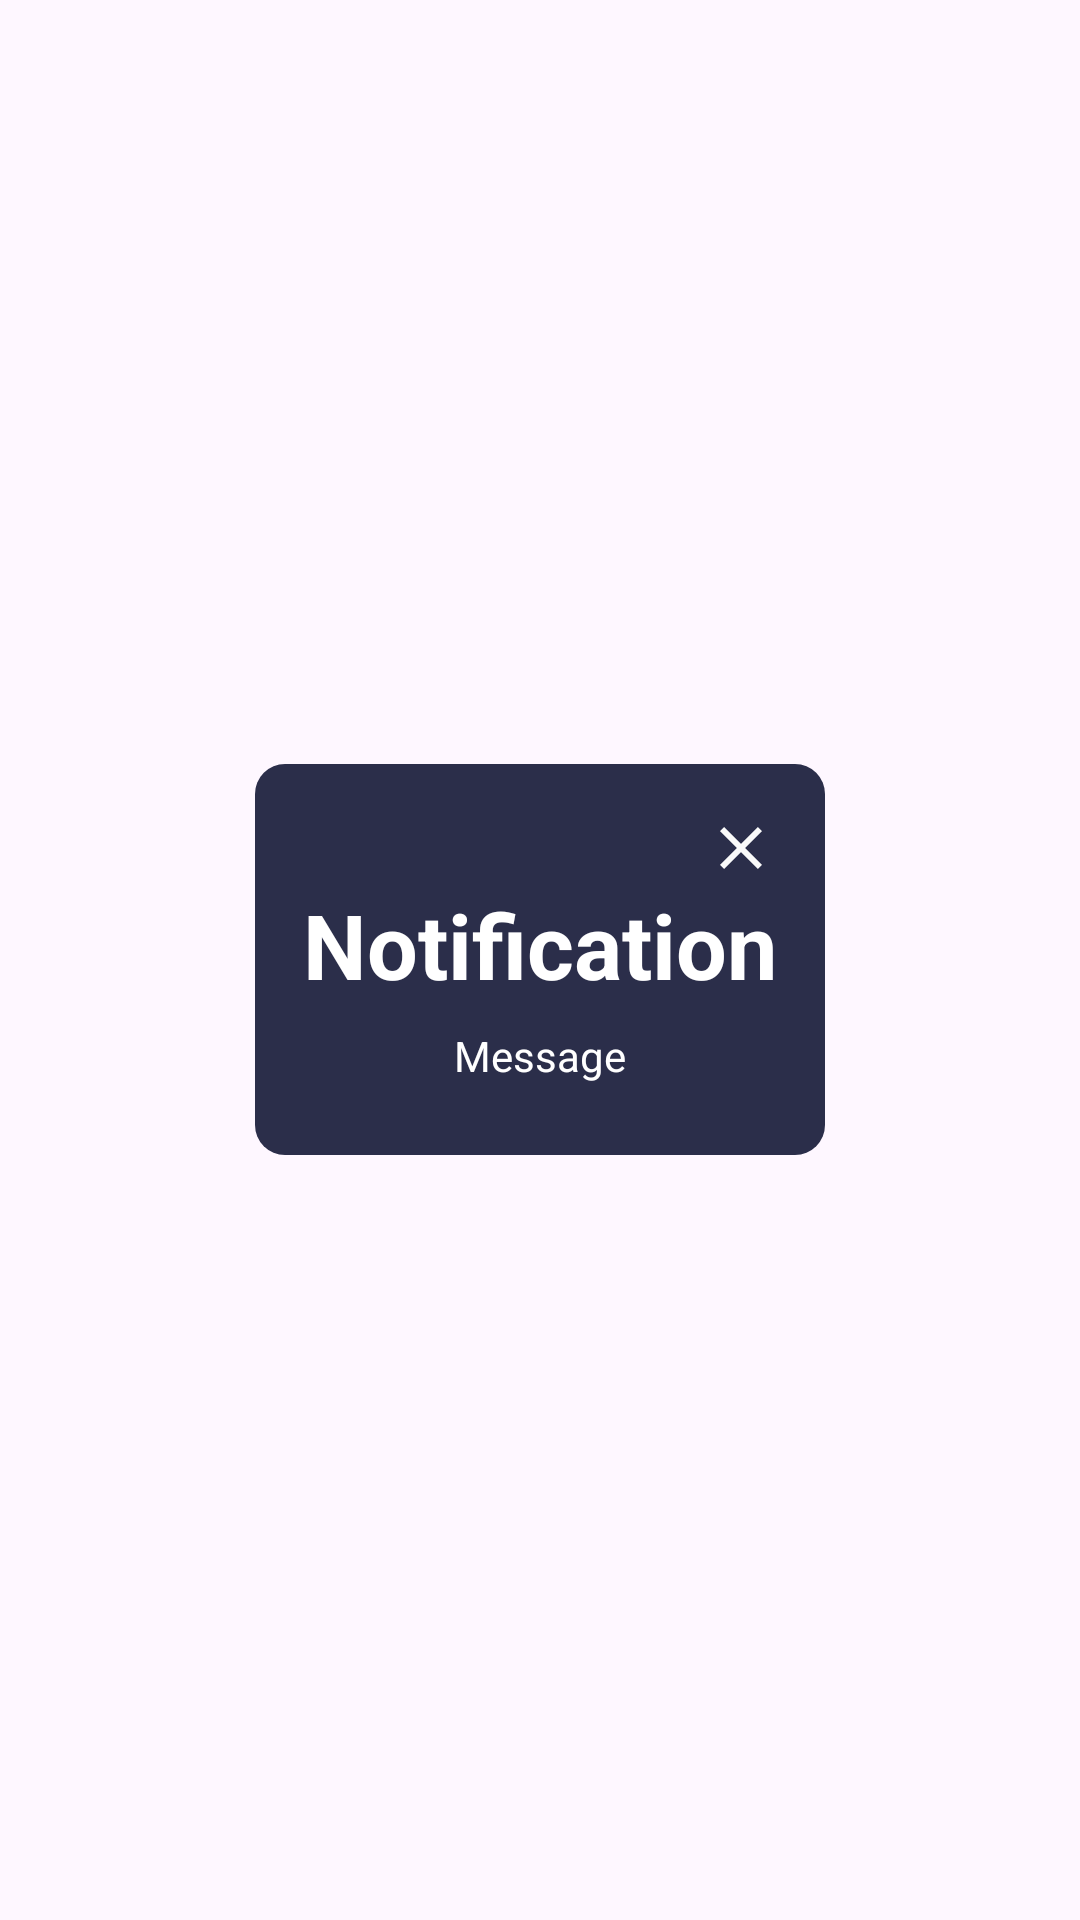

Reconstruct the res/layout file that produces this screen, plus the resources it refers to.
<!-- AndroidManifest.xml: application theme Theme.TubesRPLL -->
<!-- res/layout/dialog_notification.xml -->
<RelativeLayout xmlns:android="http://schemas.android.com/apk/res/android"
    android:layout_width="match_parent"
    android:layout_height="match_parent"
    android:background="@android:color/transparent">

    <LinearLayout
        android:id="@+id/dialogContainer"
        android:layout_width="wrap_content"
        android:layout_height="wrap_content"
        android:orientation="vertical"
        android:background="@drawable/rounded_dialog"
        android:padding="16dp"
        android:layout_centerInParent="true"
        android:gravity="center">

        <ImageButton
            android:id="@+id/dialogCloseButton"
            android:layout_width="wrap_content"
            android:layout_height="wrap_content"
            android:layout_gravity="end"
            android:background="@android:color/transparent"
            android:contentDescription="@string/close"
            android:src="@drawable/baseline_close_24" />

        <TextView
            android:id="@+id/dialogTitle"
            android:layout_width="wrap_content"
            android:layout_height="wrap_content"
            android:gravity="center"
            android:text="Notification"
            android:textColor="@android:color/white"
            android:textSize="30sp"
            android:textStyle="bold" />

        <TextView
            android:id="@+id/dialogMessage"
            android:layout_width="wrap_content"
            android:layout_height="34dp"
            android:gravity="center"
            android:text="Message"
            android:textColor="@android:color/white"
            android:textSize="14sp" />

    </LinearLayout>
</RelativeLayout>
<!-- resources referenced by this layout -->
<resources>
  <!-- drawable baseline_close_24 (drawable) -->
  <vector xmlns:android="http://schemas.android.com/apk/res/android" android:height="24dp" android:tint="#FAFAFA" android:viewportHeight="24" android:viewportWidth="24" android:width="24dp">
        
      <path android:fillColor="@android:color/white" android:pathData="M19,6.41L17.59,5 12,10.59 6.41,5 5,6.41 10.59,12 5,17.59 6.41,19 12,13.41 17.59,19 19,17.59 13.41,12z"/>
      
  </vector>
  <!-- drawable rounded_dialog (drawable) -->
  <?xml version="1.0" encoding="utf-8"?>
  <shape xmlns:android="http://schemas.android.com/apk/res/android">
      <solid android:color="#2B2E4A"/>
      <corners android:radius="10dp"/>
  </shape>
  <string name="close">Close</string>
  <style name="Theme.TubesRPLL" parent="Base.Theme.TubesRPLL" />
  <style name="Base.Theme.TubesRPLL" parent="Theme.Material3.DayNight.NoActionBar">
          
          
      </style>
</resources>
